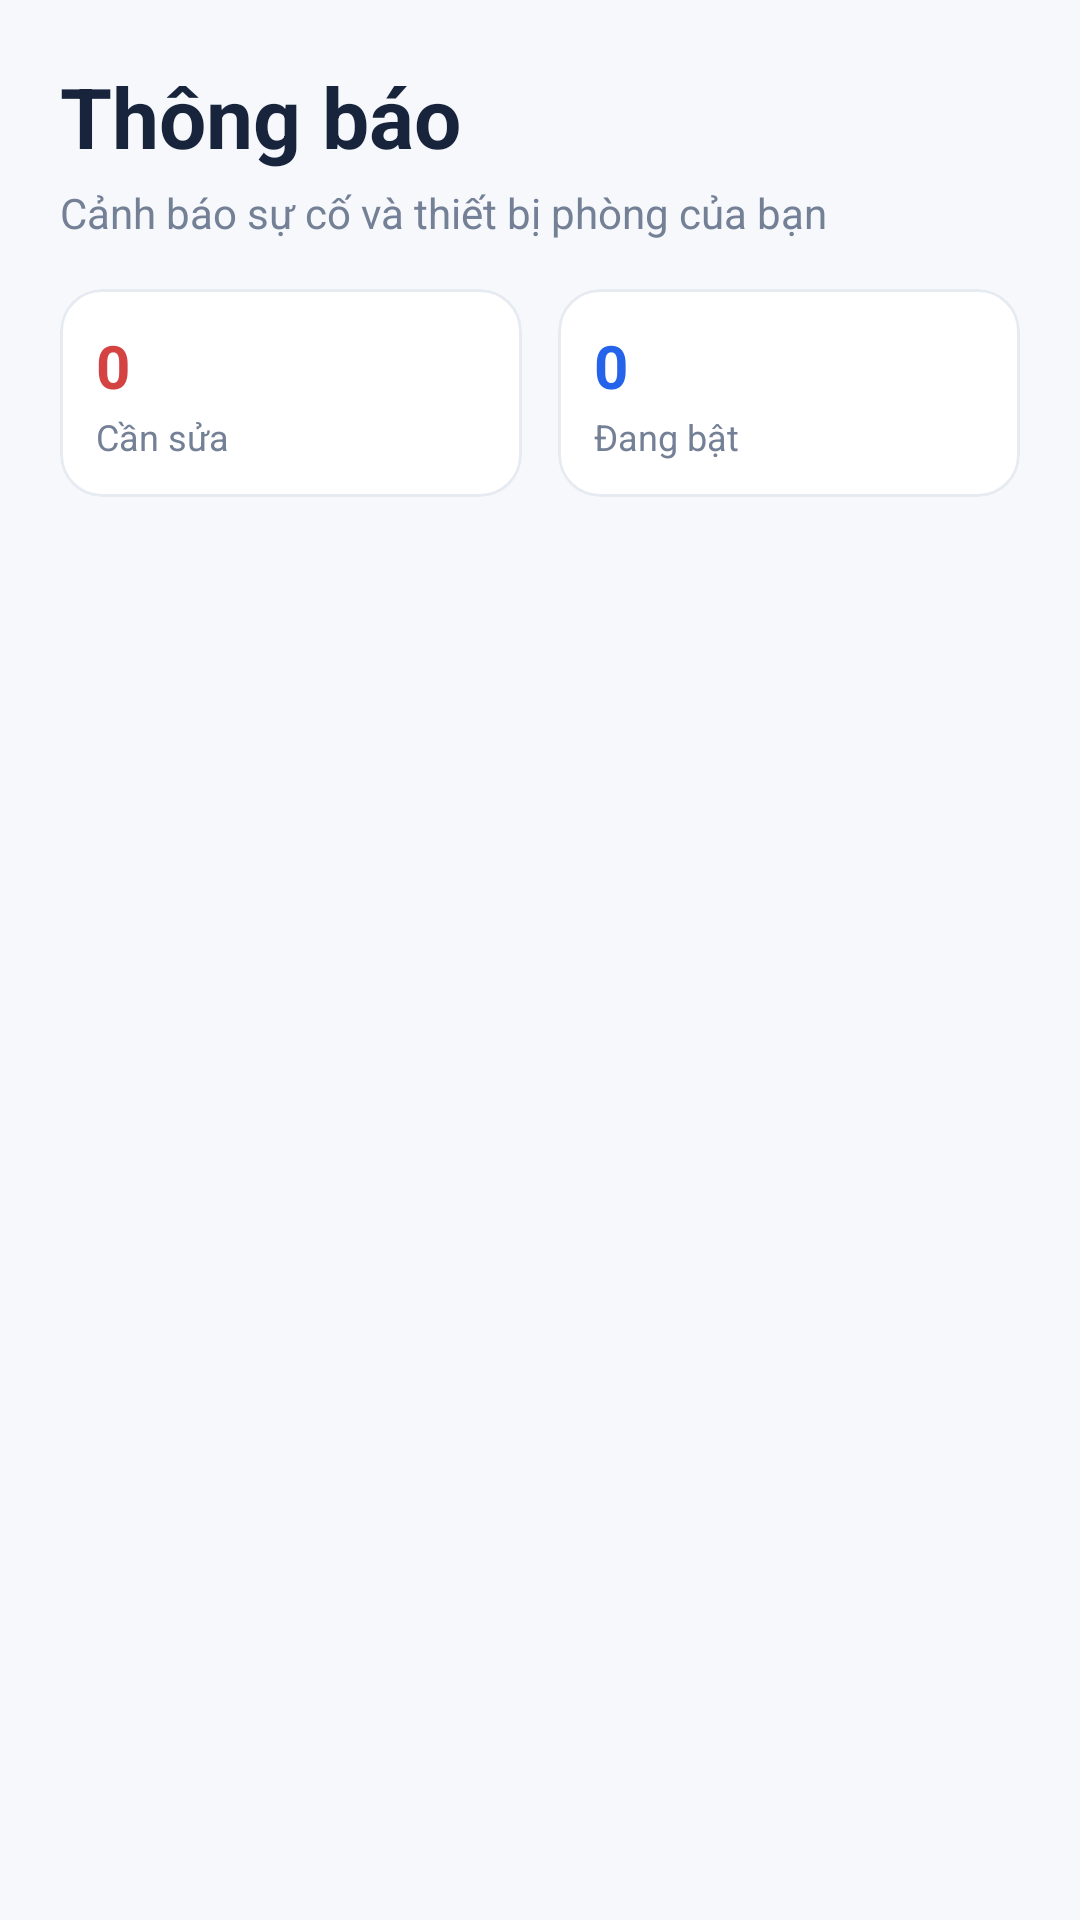

Reconstruct the res/layout file that produces this screen, plus the resources it refers to.
<!-- AndroidManifest.xml: application theme Theme.DoAn20 -->
<!-- res/layout/fragment_notifications.xml -->
<?xml version="1.0" encoding="utf-8"?>
<androidx.core.widget.NestedScrollView
    xmlns:android="http://schemas.android.com/apk/res/android"
    xmlns:app="http://schemas.android.com/apk/res-auto"
    xmlns:tools="http://schemas.android.com/tools"
    android:id="@+id/scrollNotifications"
    android:layout_width="match_parent"
    android:layout_height="match_parent"
    android:background="@color/background"
    android:fillViewport="true">

    <LinearLayout
        android:layout_width="match_parent"
        android:layout_height="wrap_content"
        android:orientation="vertical"
        android:paddingHorizontal="20dp"
        android:paddingTop="20dp"
        android:paddingBottom="24dp">

        
        <TextView
            android:layout_width="wrap_content"
            android:layout_height="wrap_content"
            android:text="Thông báo"
            android:textColor="@color/text_primary"
            android:textSize="28sp"
            android:textStyle="bold" />

        <TextView
            android:layout_width="wrap_content"
            android:layout_height="wrap_content"
            android:layout_marginTop="4dp"
            android:text="Cảnh báo sự cố và thiết bị phòng của bạn"
            android:textColor="@color/text_secondary"
            android:textSize="14sp" />

        
        <LinearLayout
            android:layout_width="match_parent"
            android:layout_height="wrap_content"
            android:layout_marginTop="16dp"
            android:orientation="horizontal">

            <com.google.android.material.card.MaterialCardView
                android:layout_width="0dp"
                android:layout_height="wrap_content"
                android:layout_marginEnd="6dp"
                android:layout_weight="1"
                app:cardBackgroundColor="@color/surface"
                app:cardCornerRadius="14dp"
                app:cardElevation="0dp"
                app:strokeColor="@color/border"
                app:strokeWidth="1dp">

                <LinearLayout
                    android:layout_width="match_parent"
                    android:layout_height="wrap_content"
                    android:orientation="vertical"
                    android:padding="12dp">

                    <TextView
                        android:id="@+id/tvCountBroken"
                        android:layout_width="wrap_content"
                        android:layout_height="wrap_content"
                        android:text="0"
                        android:textColor="@color/danger_red"
                        android:textSize="20sp"
                        android:textStyle="bold" />

                    <TextView
                        android:layout_width="wrap_content"
                        android:layout_height="wrap_content"
                        android:layout_marginTop="2dp"
                        android:text="Cần sửa"
                        android:textColor="@color/text_secondary"
                        android:textSize="12sp" />
                </LinearLayout>
            </com.google.android.material.card.MaterialCardView>

            <com.google.android.material.card.MaterialCardView
                android:layout_width="0dp"
                android:layout_height="wrap_content"
                android:layout_marginStart="6dp"
                android:layout_weight="1"
                app:cardBackgroundColor="@color/surface"
                app:cardCornerRadius="14dp"
                app:cardElevation="0dp"
                app:strokeColor="@color/border"
                app:strokeWidth="1dp">

                <LinearLayout
                    android:layout_width="match_parent"
                    android:layout_height="wrap_content"
                    android:orientation="vertical"
                    android:padding="12dp">

                    <TextView
                        android:id="@+id/tvCountTurnedOn"
                        android:layout_width="wrap_content"
                        android:layout_height="wrap_content"
                        android:text="0"
                        android:textColor="@color/primary_blue"
                        android:textSize="20sp"
                        android:textStyle="bold" />

                    <TextView
                        android:layout_width="wrap_content"
                        android:layout_height="wrap_content"
                        android:layout_marginTop="2dp"
                        android:text="Đang bật"
                        android:textColor="@color/text_secondary"
                        android:textSize="12sp" />
                </LinearLayout>
            </com.google.android.material.card.MaterialCardView>
        </LinearLayout>

        
        <LinearLayout
            android:id="@+id/layoutNotificationsList"
            android:layout_width="match_parent"
            android:layout_height="wrap_content"
            android:layout_marginTop="20dp"
            android:orientation="vertical" />

        
        <LinearLayout
            android:id="@+id/layoutEmptyNotificationsTab"
            android:layout_width="match_parent"
            android:layout_height="wrap_content"
            android:layout_marginTop="40dp"
            android:gravity="center"
            android:orientation="vertical"
            android:visibility="gone"
            tools:visibility="visible">

            <FrameLayout
                android:layout_width="72dp"
                android:layout_height="72dp"
                android:background="@drawable/bg_icon_circle_soft_blue">

                <ImageView
                    android:layout_width="36dp"
                    android:layout_height="36dp"
                    android:layout_gravity="center"
                    android:src="@drawable/ic_notifications"
                    android:contentDescription="@null"
                    app:tint="@color/primary_blue" />
            </FrameLayout>

            <TextView
                android:layout_width="wrap_content"
                android:layout_height="wrap_content"
                android:layout_marginTop="16dp"
                android:text="Không có thông báo mới"
                android:textColor="@color/text_primary"
                android:textSize="17sp"
                android:textStyle="bold" />

            <TextView
                android:layout_width="wrap_content"
                android:layout_height="wrap_content"
                android:layout_marginTop="6dp"
                android:gravity="center"
                android:paddingHorizontal="24dp"
                android:text="Tất cả thiết bị và vật dụng trong phòng đều hoạt động bình thường."
                android:textColor="@color/text_secondary"
                android:textSize="14sp" />
        </LinearLayout>

    </LinearLayout>

</androidx.core.widget.NestedScrollView>
<!-- resources referenced by this layout -->
<resources>
  <color name="background">#F6F8FC</color>
  <color name="border">#E6EBF2</color>
  <color name="danger_red">#D44242</color>
  <color name="primary_blue">#2563EB</color>
  <color name="surface">#FFFFFF</color>
  <color name="text_primary">#17243B</color>
  <color name="text_secondary">#748096</color>
  <!-- drawable bg_icon_circle_soft_blue (drawable) -->
  <?xml version="1.0" encoding="utf-8"?>
  <shape xmlns:android="http://schemas.android.com/apk/res/android"
      android:shape="oval">
      <solid android:color="@color/primary_blue_container" />
  </shape>
  <!-- drawable ic_notifications (drawable) -->
  <vector xmlns:android="http://schemas.android.com/apk/res/android"
      android:width="24dp"
      android:height="24dp"
      android:viewportWidth="24"
      android:viewportHeight="24">
      <path
          android:fillColor="#00000000"
          android:strokeColor="#2563EB"
          android:strokeWidth="2"
          android:strokeLineCap="round"
          android:strokeLineJoin="round"
          android:pathData="M18,8A6,6 0 0,0 6,8c0,7 -3,9 -3,9h18s-3,-2 -3,-9" />
      <path
          android:fillColor="#00000000"
          android:strokeColor="#2563EB"
          android:strokeWidth="2"
          android:strokeLineCap="round"
          android:strokeLineJoin="round"
          android:pathData="M13.73,21a2,2 0 0,1 -3.46,0" />
  </vector>
  <style name="Theme.DoAn20" parent="Theme.Material3.DayNight.NoActionBar">
          
          <item name="colorPrimary">@color/primary_blue</item>
          <item name="colorPrimaryDark">@color/primary_blue_dark</item>
          <item name="colorOnPrimary">@color/white</item>
          <item name="colorPrimaryContainer">@color/primary_blue_container</item>
          <item name="colorOnPrimaryContainer">@color/primary_blue</item>
  
          
          <item name="android:colorBackground">@color/background</item>
          <item name="colorSurface">@color/surface</item>
          <item name="colorOnSurface">@color/text_primary</item>
          <item name="colorSurfaceVariant">@color/surface_variant</item>
          <item name="colorOnSurfaceVariant">@color/text_secondary</item>
          <item name="colorOutline">@color/border</item>
          <item name="colorOutlineVariant">@color/border_light</item>
  
          
          <item name="android:statusBarColor">@color/background</item>
          <item name="android:windowLightStatusBar">true</item>
          <item name="android:navigationBarColor">@color/surface</item>
          <item name="android:windowLightNavigationBar" tools:targetApi="o_mr1">true</item>
  
          
          <item name="shapeAppearanceSmallComponent">@style/ShapeAppearance.App.SmallComponent</item>
          <item name="shapeAppearanceMediumComponent">@style/ShapeAppearance.App.MediumComponent</item>
          <item name="shapeAppearanceLargeComponent">@style/ShapeAppearance.App.LargeComponent</item>
      </style>
  <color name="primary_blue_container">#EDF3FF</color>
  <color name="primary_blue_dark">#1D4ED8</color>
  <color name="white">#FFFFFF</color>
  <color name="surface_variant">#F1F5F9</color>
  <color name="border_light">#E6EBF2</color>
  <style name="ShapeAppearance.App.SmallComponent" parent="ShapeAppearance.Material3.SmallComponent">
          <item name="cornerSize">@dimen/radius_small</item>
      </style>
  <style name="ShapeAppearance.App.MediumComponent" parent="ShapeAppearance.Material3.MediumComponent">
          <item name="cornerSize">@dimen/radius_medium</item>
      </style>
  <style name="ShapeAppearance.App.LargeComponent" parent="ShapeAppearance.Material3.LargeComponent">
          <item name="cornerSize">@dimen/radius_large</item>
      </style>
  <dimen name="radius_small">8dp</dimen>
  <dimen name="radius_medium">12dp</dimen>
  <dimen name="radius_large">16dp</dimen>
</resources>
